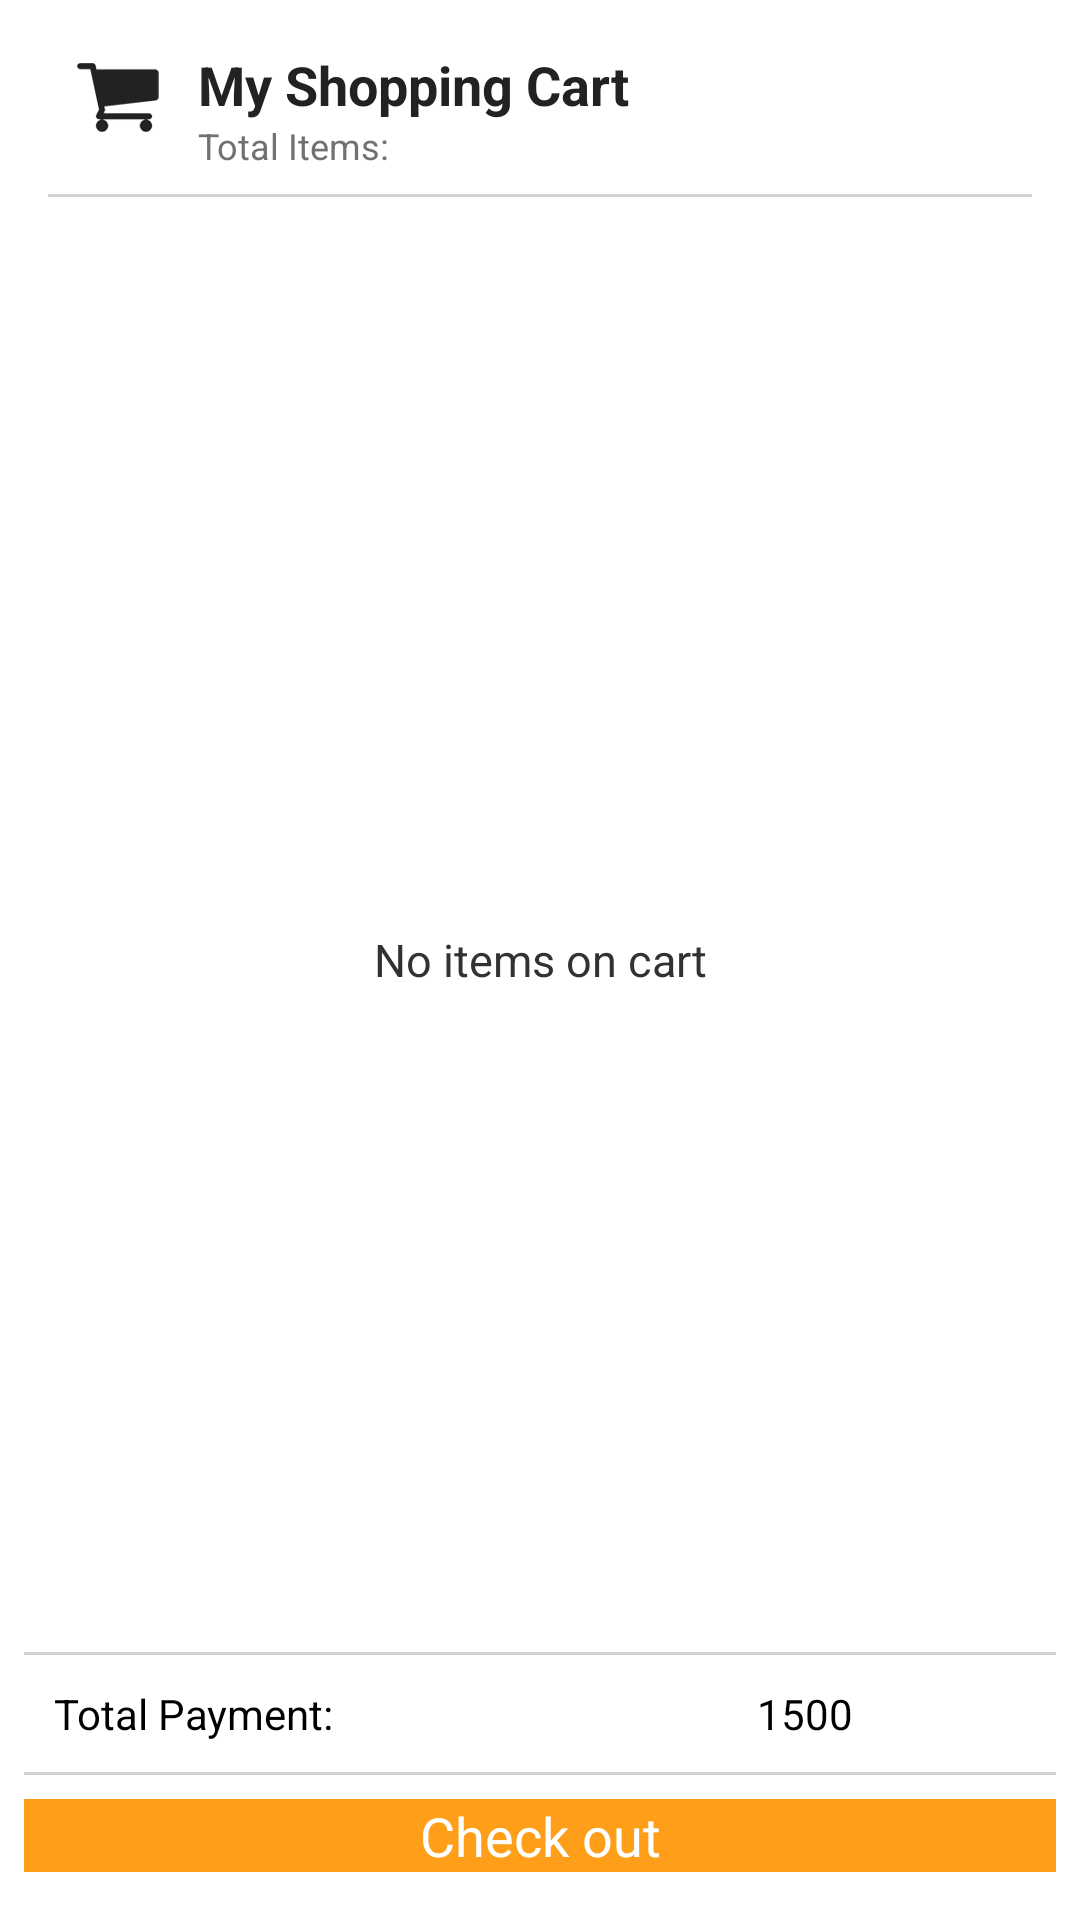

Reconstruct the res/layout file that produces this screen, plus the resources it refers to.
<!-- AndroidManifest.xml: application theme AppTheme -->
<!-- res/layout/my_shopping_cart.xml -->
<?xml version="1.0" encoding="utf-8"?>
<RelativeLayout xmlns:android="http://schemas.android.com/apk/res/android"
    android:layout_width="wrap_content"
    android:layout_height="wrap_content"
    android:background="@color/White"
    android:orientation="vertical"
    android:padding="8dp" >

    <LinearLayout
        android:id="@+id/top_control_bar"
        android:layout_width="match_parent"
        android:layout_height="wrap_content"
        android:background="@color/White"
        android:orientation="vertical"
        android:paddingLeft="8dp"
        android:paddingRight="8dp" >

        <LinearLayout
            android:layout_width="match_parent"
            android:layout_height="wrap_content"
            android:orientation="horizontal"
            android:padding="8dp" >

            <ImageView
                android:id="@+id/product_image"
                android:layout_width="wrap_content"
                android:layout_height="wrap_content"
                android:src="@drawable/cart_icon" />

            <LinearLayout
                android:layout_width="match_parent"
                android:layout_height="wrap_content"
                android:background="@android:color/transparent"
                android:orientation="vertical" >

                <TextView
                    android:id="@+id/product_name"
                    android:layout_width="wrap_content"
                    android:layout_height="wrap_content"
                    android:layout_marginLeft="10dp"
                    android:text="My Shopping Cart"
                    android:textAppearance="?android:attr/textAppearanceMedium"
                    android:textColor="@color/MRCHNDSR_DARKTEXT"
                    android:textSize="18sp"
                    android:textStyle="bold" />

                <TextView
                    android:id="@+id/cart_item_count"
                    android:layout_width="wrap_content"
                    android:layout_height="wrap_content"
                    android:layout_marginLeft="10dp"
                    android:text="Total Items:"
                    android:textColor="@color/MRCHNDSR_DARKSUBTEXT"
                    android:textSize="12sp" />
            </LinearLayout>
        </LinearLayout>

        <View
            android:id="@+id/view2"
            android:layout_width="match_parent"
            android:layout_height="1dp"
            android:layout_marginBottom="4dp"
            android:background="@color/MRCHNDSR_LINE" />
    </LinearLayout>

    <LinearLayout
        android:id="@+id/bottom_control_bar"
        android:layout_width="fill_parent"
        android:layout_height="wrap_content"
        android:layout_alignParentBottom="true"
        android:orientation="vertical" >

        <View
            android:layout_width="match_parent"
            android:layout_height="1dp"
            android:background="@color/MRCHNDSR_LINE" />

        <LinearLayout
            android:id="@+id/quantity_linear2"
            android:layout_width="match_parent"
            android:layout_height="wrap_content"
            android:orientation="horizontal"
            android:paddingBottom="10dp"
            android:paddingTop="10dp" >

            <TextView
                android:layout_width="0dp"
                android:layout_height="match_parent"
                android:layout_marginLeft="10dp"
                android:layout_weight="1"
                android:text="Total Payment:"
                android:textColor="@color/Black"
                android:textSize="14sp" />

            <TextView
                android:id="@+id/totalpayment"
                android:layout_width="0dp"
                android:layout_height="match_parent"
                android:layout_weight="1"
                android:gravity="center_horizontal|top"
                android:text="1500"
                android:textColor="@color/Black"
                android:textSize="14sp" />
        </LinearLayout>

        <View
            android:layout_width="match_parent"
            android:layout_height="1dp"
            android:background="@color/MRCHNDSR_LINE" />

        <Button
            android:id="@+id/checkout_btn"
            android:layout_width="match_parent"
            android:layout_height="wrap_content"
            android:layout_marginBottom="8dp"
            android:layout_marginTop="8dp"
            android:background="@drawable/login_button_selector"
            android:text="Check out"
            android:textColor="@color/White"
            android:textSize="18sp" />
    </LinearLayout>

    

    <ListView
        android:id="@+id/shoppingcart_lv"
        android:layout_width="match_parent"
        android:layout_height="wrap_content"
        android:layout_above="@id/bottom_control_bar"
        android:layout_below="@id/top_control_bar"
        android:layout_margin="8dp"
        android:divider="@null" />

    <TextView
        android:id="@+id/emptyView"
        android:layout_width="fill_parent"
        android:layout_height="fill_parent"
        android:gravity="center"
        android:text="No items on cart"
        android:textSize="15sp" >
    </TextView>

</RelativeLayout>
<!-- resources referenced by this layout -->
<resources>
  <color name="Black">#000000</color>
  <color name="MRCHNDSR_DARKSUBTEXT">#FF717171</color>
  <color name="MRCHNDSR_DARKTEXT">#FF222222</color>
  <color name="MRCHNDSR_LINE">#331F1F21</color>
  <color name="White">#FFFFFF</color>
  <!-- drawable cart_icon: png bitmap (drawable-hdpi, 4664 bytes) -->
  <!-- drawable login_button_selector (drawable) -->
  <selector xmlns:android="http://schemas.android.com/apk/res/android">
  
      <item android:drawable="@color/MRCHNDSR_ORANGE80" android:state_focused="true" android:state_pressed="true"/>
      <item android:drawable="@color/MRCHNDSR_ORANGE80" android:state_focused="false" android:state_pressed="true"/>
      <item android:drawable="@color/MRCHNDSR_ORANGE90" android:state_focused="false" android:state_pressed="false"/>
  
  </selector>
  <style name="AppTheme" parent="AppBaseTheme">
          
      </style>
  <color name="MRCHNDSR_ORANGE80">#CCFF9500</color>
  <color name="MRCHNDSR_ORANGE90">#E6FF9500</color>
  <style name="AppBaseTheme" parent="android:Theme.Light">
          
      </style>
</resources>
